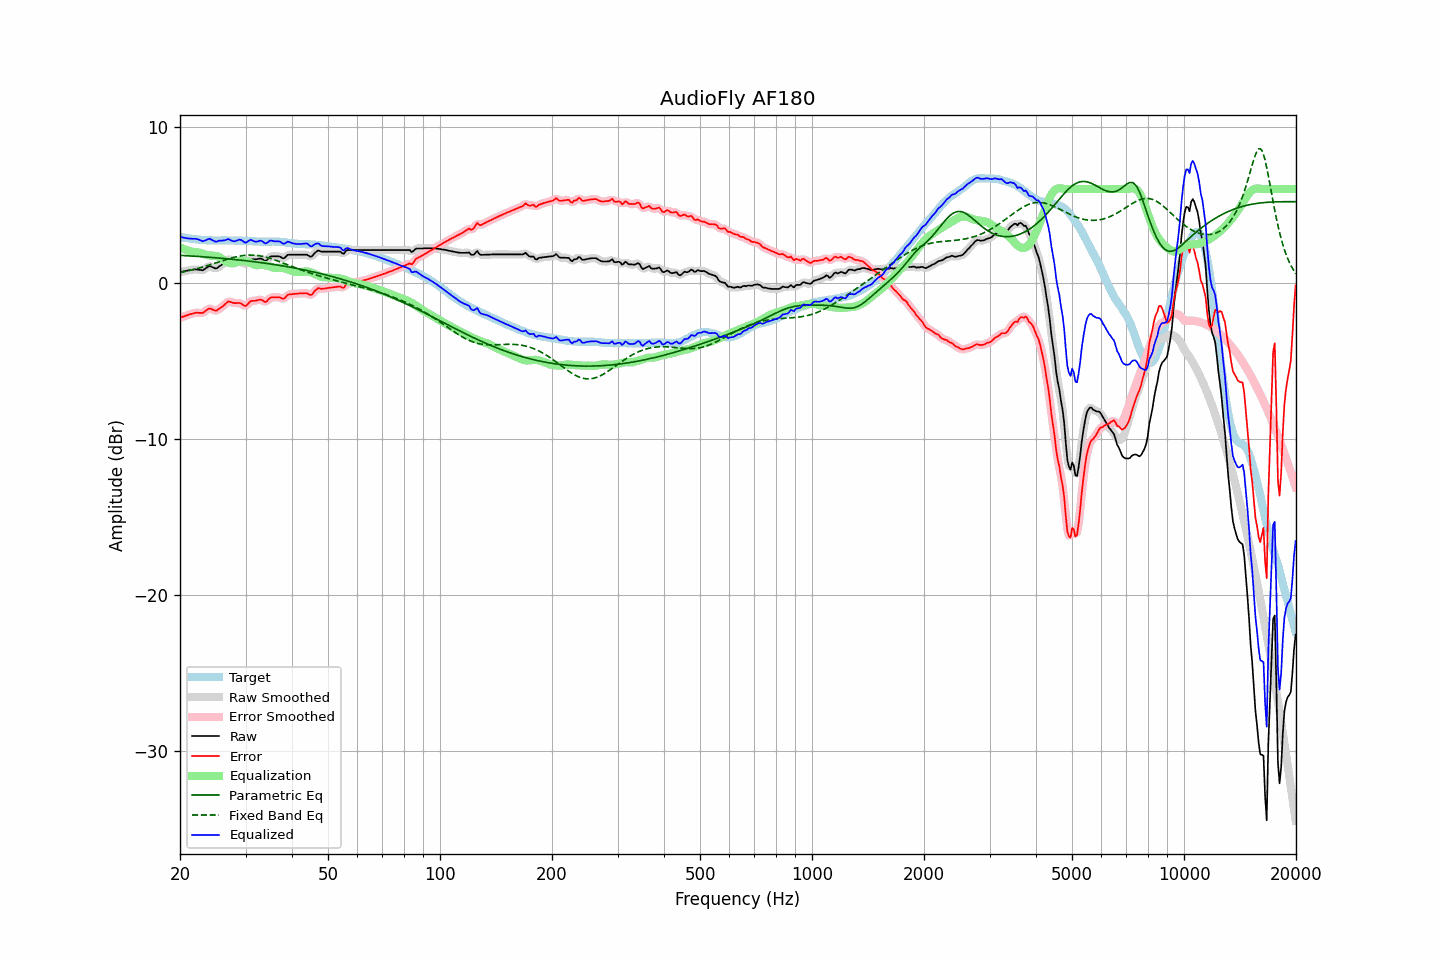

The data file committed next to this chart (first rows):
frequency, raw, error, smoothed, error_smoothed, equalization, parametric_eq, fixed_band_eq, equalized_raw, equalized_smoothed, target
20.00, 0.68, -2.25, 0.68, -2.25, 2.26, 1.75, 0.65, 2.94, 2.94, 2.93
20.20, 0.70, -2.21, 0.70, -2.21, 2.21, 1.75, 0.67, 2.91, 2.91, 2.91
20.40, 0.72, -2.17, 0.72, -2.17, 2.17, 1.74, 0.69, 2.89, 2.89, 2.89
20.61, 0.74, -2.14, 0.74, -2.14, 2.13, 1.73, 0.72, 2.87, 2.87, 2.88
20.81, 0.76, -2.10, 0.76, -2.10, 2.09, 1.73, 0.74, 2.85, 2.85, 2.86
21.02, 0.78, -2.07, 0.78, -2.06, 2.05, 1.72, 0.76, 2.84, 2.84, 2.85
21.23, 0.80, -2.03, 0.80, -2.03, 2.02, 1.72, 0.78, 2.83, 2.83, 2.83
21.44, 0.82, -2.00, 0.82, -2.00, 2.00, 1.71, 0.81, 2.82, 2.82, 2.82
21.66, 0.83, -1.98, 0.84, -1.97, 1.98, 1.70, 0.83, 2.81, 2.82, 2.81
21.87, 0.85, -1.94, 0.85, -1.94, 1.97, 1.70, 0.86, 2.82, 2.81, 2.79
22.09, 0.85, -1.93, 0.85, -1.93, 1.96, 1.69, 0.89, 2.81, 2.80, 2.78
22.31, 0.84, -1.92, 0.84, -1.92, 1.94, 1.68, 0.91, 2.78, 2.78, 2.77
22.54, 0.82, -1.93, 0.82, -1.94, 1.92, 1.68, 0.94, 2.75, 2.74, 2.76
22.76, 0.81, -1.93, 0.80, -1.94, 1.90, 1.67, 0.97, 2.71, 2.70, 2.74
22.99, 0.79, -1.94, 0.81, -1.92, 1.86, 1.66, 1.00, 2.65, 2.67, 2.73
23.22, 0.85, -1.87, 0.85, -1.87, 1.83, 1.65, 1.03, 2.68, 2.68, 2.72
23.45, 0.92, -1.80, 0.92, -1.80, 1.80, 1.65, 1.06, 2.72, 2.72, 2.72
23.69, 0.99, -1.72, 1.00, -1.72, 1.77, 1.64, 1.09, 2.76, 2.77, 2.71
23.92, 1.06, -1.65, 1.04, -1.67, 1.75, 1.63, 1.12, 2.81, 2.79, 2.71
24.16, 1.05, -1.66, 1.04, -1.67, 1.74, 1.62, 1.16, 2.79, 2.78, 2.71
24.40, 1.00, -1.71, 1.01, -1.70, 1.73, 1.61, 1.19, 2.73, 2.74, 2.71
24.65, 0.96, -1.75, 0.95, -1.76, 1.72, 1.61, 1.22, 2.69, 2.68, 2.71
24.89, 0.91, -1.80, 0.93, -1.78, 1.72, 1.60, 1.26, 2.63, 2.65, 2.71
25.14, 0.93, -1.77, 0.95, -1.76, 1.70, 1.59, 1.29, 2.63, 2.65, 2.71
25.39, 1.01, -1.69, 1.00, -1.71, 1.67, 1.58, 1.32, 2.68, 2.66, 2.71
25.65, 1.08, -1.62, 1.08, -1.63, 1.61, 1.57, 1.36, 2.69, 2.69, 2.70
25.91, 1.15, -1.56, 1.16, -1.55, 1.54, 1.56, 1.39, 2.69, 2.70, 2.71
26.16, 1.24, -1.47, 1.24, -1.47, 1.46, 1.55, 1.42, 2.71, 2.70, 2.71
26.43, 1.33, -1.38, 1.34, -1.37, 1.39, 1.54, 1.46, 2.72, 2.73, 2.71
26.69, 1.42, -1.29, 1.43, -1.28, 1.33, 1.53, 1.49, 2.75, 2.76, 2.71
26.96, 1.51, -1.20, 1.48, -1.23, 1.29, 1.52, 1.52, 2.80, 2.77, 2.71
27.23, 1.49, -1.22, 1.49, -1.22, 1.26, 1.51, 1.55, 2.75, 2.75, 2.71
27.50, 1.45, -1.25, 1.46, -1.24, 1.24, 1.50, 1.58, 2.69, 2.71, 2.71
27.77, 1.42, -1.28, 1.42, -1.28, 1.24, 1.49, 1.61, 2.66, 2.66, 2.70
28.05, 1.39, -1.31, 1.40, -1.30, 1.26, 1.48, 1.63, 2.65, 2.66, 2.70
28.33, 1.39, -1.30, 1.39, -1.30, 1.29, 1.47, 1.66, 2.68, 2.68, 2.69
28.62, 1.39, -1.30, 1.39, -1.30, 1.33, 1.46, 1.68, 2.72, 2.72, 2.69
28.90, 1.39, -1.30, 1.38, -1.31, 1.37, 1.45, 1.70, 2.76, 2.75, 2.69
29.19, 1.35, -1.34, 1.34, -1.35, 1.39, 1.44, 1.72, 2.74, 2.73, 2.69
29.48, 1.28, -1.40, 1.27, -1.41, 1.39, 1.43, 1.73, 2.67, 2.66, 2.69
29.78, 1.21, -1.47, 1.22, -1.46, 1.38, 1.42, 1.75, 2.59, 2.60, 2.68
30.08, 1.19, -1.49, 1.22, -1.46, 1.37, 1.41, 1.76, 2.56, 2.59, 2.68
30.38, 1.29, -1.39, 1.29, -1.39, 1.34, 1.39, 1.77, 2.63, 2.63, 2.68
30.68, 1.39, -1.28, 1.38, -1.29, 1.31, 1.38, 1.77, 2.70, 2.69, 2.67
30.99, 1.49, -1.18, 1.46, -1.20, 1.26, 1.37, 1.77, 2.75, 2.73, 2.67
31.30, 1.49, -1.16, 1.49, -1.16, 1.21, 1.36, 1.77, 2.70, 2.71, 2.65
31.61, 1.49, -1.16, 1.50, -1.15, 1.16, 1.34, 1.76, 2.65, 2.66, 2.65
31.93, 1.49, -1.16, 1.50, -1.15, 1.13, 1.33, 1.76, 2.62, 2.63, 2.65
32.24, 1.51, -1.12, 1.52, -1.12, 1.12, 1.32, 1.75, 2.63, 2.64, 2.64
32.57, 1.53, -1.10, 1.54, -1.10, 1.13, 1.30, 1.73, 2.66, 2.67, 2.63
32.89, 1.55, -1.08, 1.54, -1.09, 1.14, 1.29, 1.71, 2.69, 2.68, 2.63
33.22, 1.52, -1.11, 1.50, -1.13, 1.15, 1.28, 1.69, 2.67, 2.65, 2.63
33.55, 1.45, -1.18, 1.45, -1.18, 1.14, 1.26, 1.67, 2.59, 2.59, 2.63
33.89, 1.39, -1.24, 1.42, -1.21, 1.12, 1.25, 1.65, 2.51, 2.54, 2.63
34.23, 1.44, -1.19, 1.46, -1.17, 1.10, 1.23, 1.62, 2.54, 2.56, 2.63
34.57, 1.55, -1.08, 1.54, -1.09, 1.07, 1.22, 1.59, 2.62, 2.61, 2.63
34.92, 1.66, -0.97, 1.63, -1.00, 1.04, 1.20, 1.56, 2.70, 2.67, 2.63
35.27, 1.69, -0.94, 1.69, -0.95, 1.00, 1.19, 1.53, 2.69, 2.69, 2.63
35.62, 1.69, -0.95, 1.70, -0.93, 0.97, 1.17, 1.49, 2.67, 2.67, 2.64
35.97, 1.69, -0.94, 1.70, -0.94, 0.96, 1.16, 1.46, 2.65, 2.65, 2.63
... 635 more rows
